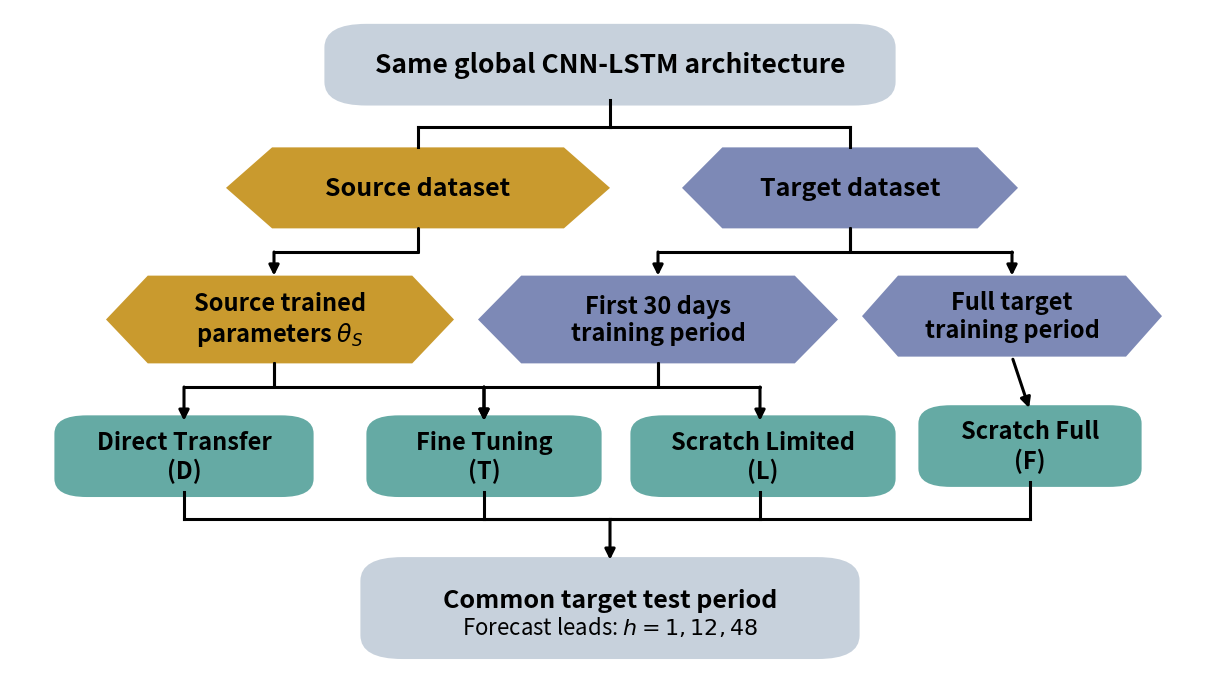

Generate this figure with matplotlib:
#!/usr/bin/env python3
"""Render submitted dissertation Figure 3.1 strategy-design schematic."""
from __future__ import annotations

import argparse
from pathlib import Path

import matplotlib
matplotlib.use("Agg")
import matplotlib.pyplot as plt
from matplotlib.patches import FancyBboxPatch, Polygon, FancyArrowPatch

GREY = "#C7D1DC"
SOURCE = "#C99A2E"
TARGET = "#7D89B6"
STRATEGY = "#65AAA4"
TEXT = "#000000"


def rounded(ax, xy, w, h, fc, radius=0.025, text=None, fontsize=18, weight="bold"):
    x, y = xy
    patch = FancyBboxPatch(
        (x, y), w, h,
        boxstyle=f"round,pad=0.008,rounding_size={radius}",
        facecolor=fc, edgecolor="none"
    )
    ax.add_patch(patch)
    if text:
        ax.text(x + w/2, y + h/2, text, ha="center", va="center", fontsize=fontsize, fontweight=weight, color=TEXT)
    return patch


def hexbox(ax, xy, w, h, fc, text, fontsize=17):
    x, y = xy
    cut = 0.12 * w
    pts = [(x+cut,y),(x+w-cut,y),(x+w,y+h/2),(x+w-cut,y+h),(x+cut,y+h),(x,y+h/2)]
    p = Polygon(pts, closed=True, facecolor=fc, edgecolor="none")
    ax.add_patch(p)
    ax.text(x+w/2, y+h/2, text, ha="center", va="center", fontsize=fontsize, fontweight="bold", color=TEXT)
    return p


def elbow(ax, start, end, mid_y=None, lw=2.2):
    sx, sy = start; ex, ey = end
    if mid_y is None:
        mid_y = (sy+ey)/2
    # vertical -> horizontal -> vertical with final arrowhead
    ax.plot([sx, sx], [sy, mid_y], color="black", lw=lw, solid_capstyle="round")
    ax.plot([sx, ex], [mid_y, mid_y], color="black", lw=lw, solid_capstyle="round")
    arr = FancyArrowPatch((ex, mid_y), (ex, ey), arrowstyle="-|>", mutation_scale=15,
                          linewidth=lw, color="black", shrinkA=0, shrinkB=0)
    ax.add_patch(arr)


def main() -> None:
    parser = argparse.ArgumentParser()
    parser.add_argument("--project-root", type=Path, default=Path.cwd())
    args = parser.parse_args()
    root = args.project_root.resolve()
    out = root / "outputs/figures/report/figure_3_1_strategy_design.png"
    out.parent.mkdir(parents=True, exist_ok=True)

    fig, ax = plt.subplots(figsize=(12, 6.75))
    ax.set_xlim(0, 1); ax.set_ylim(0, 1); ax.axis("off")

    # Top architecture block.
    rounded(ax, (0.27, 0.865), 0.46, 0.105, GREY, radius=0.035,
            text="Same global CNN-LSTM architecture", fontsize=19)

    # Dataset blocks.
    hexbox(ax, (0.18, 0.675), 0.32, 0.12, SOURCE, "Source dataset", fontsize=18)
    hexbox(ax, (0.56, 0.675), 0.28, 0.12, TARGET, "Target dataset", fontsize=18)

    # Architecture connection to datasets.
    ax.plot([0.50,0.50],[0.865,0.825],color='black',lw=2.2)
    ax.plot([0.50,0.50],[0.825,0.825],color='black',lw=2.2)
    ax.plot([0.50,0.34],[0.825,0.825],color='black',lw=2.2)
    ax.plot([0.34,0.34],[0.825,0.795],color='black',lw=2.2)
    ax.plot([0.50,0.70],[0.825,0.825],color='black',lw=2.2)
    ax.plot([0.70,0.70],[0.825,0.795],color='black',lw=2.2)

    # Training-source/target-period blocks.
    hexbox(ax, (0.08, 0.475), 0.29, 0.13, SOURCE, "Source trained\nparameters $\\theta_S$", fontsize=17)
    hexbox(ax, (0.39, 0.475), 0.30, 0.13, TARGET, "First 30 days\ntraining period", fontsize=17)
    hexbox(ax, (0.71, 0.485), 0.25, 0.12, TARGET, "Full target\ntraining period", fontsize=17)

    # Dataset arrows.
    elbow(ax, (0.34,0.675), (0.22,0.605), mid_y=0.64)
    elbow(ax, (0.70,0.675), (0.54,0.605), mid_y=0.64)
    elbow(ax, (0.70,0.675), (0.835,0.605), mid_y=0.64)

    # Strategy blocks.
    rounded(ax, (0.045, 0.285), 0.20, 0.105, STRATEGY, radius=0.027,
            text="Direct Transfer\n(D)", fontsize=17)
    rounded(ax, (0.305, 0.285), 0.18, 0.105, STRATEGY, radius=0.027,
            text="Fine Tuning\n(T)", fontsize=17)
    rounded(ax, (0.525, 0.285), 0.205, 0.105, STRATEGY, radius=0.027,
            text="Scratch Limited\n(L)", fontsize=17)
    rounded(ax, (0.765, 0.300), 0.17, 0.105, STRATEGY, radius=0.027,
            text="Scratch Full\n(F)", fontsize=17)

    # Parameter/period arrows to strategies.
    elbow(ax, (0.22,0.475), (0.145,0.39), mid_y=0.44)
    elbow(ax, (0.22,0.475), (0.395,0.39), mid_y=0.44)
    elbow(ax, (0.54,0.475), (0.395,0.39), mid_y=0.44)
    elbow(ax, (0.54,0.475), (0.625,0.39), mid_y=0.44)
    ax.add_patch(FancyArrowPatch((0.835,0.485),(0.85,0.405),arrowstyle='-|>',mutation_scale=15,linewidth=2.2,color='black'))

    # Common target test period.
    rounded(ax, (0.30, 0.045), 0.40, 0.135, GREY, radius=0.035)
    ax.text(0.50,0.125,"Common target test period",ha='center',va='center',fontsize=18,fontweight='bold')
    ax.text(0.50,0.085,r"Forecast leads: $h = 1, 12, 48$",ha='center',va='center',fontsize=16)

    # Strategy outputs merge into common target test period.
    yjoin = 0.245
    for x in [0.145,0.395,0.625,0.85]:
        ax.plot([x,x],[0.285 if x != 0.85 else 0.300,yjoin],color='black',lw=2.2)
    ax.plot([0.145,0.50],[yjoin,yjoin],color='black',lw=2.2)
    ax.plot([0.395,0.50],[yjoin,yjoin],color='black',lw=2.2)
    ax.plot([0.625,0.50],[yjoin,yjoin],color='black',lw=2.2)
    ax.plot([0.85,0.50],[yjoin,yjoin],color='black',lw=2.2)
    ax.add_patch(FancyArrowPatch((0.50,yjoin),(0.50,0.18),arrowstyle='-|>',mutation_scale=15,linewidth=2.2,color='black'))

    fig.tight_layout(pad=0)
    fig.savefig(out, dpi=200, bbox_inches="tight", facecolor="white")
    fig.savefig(out.with_suffix('.pdf'), bbox_inches="tight", facecolor="white")
    plt.close(fig)
    print("FIGURE 3.1: PASS")
    print(out)


if __name__ == "__main__":
    main()
